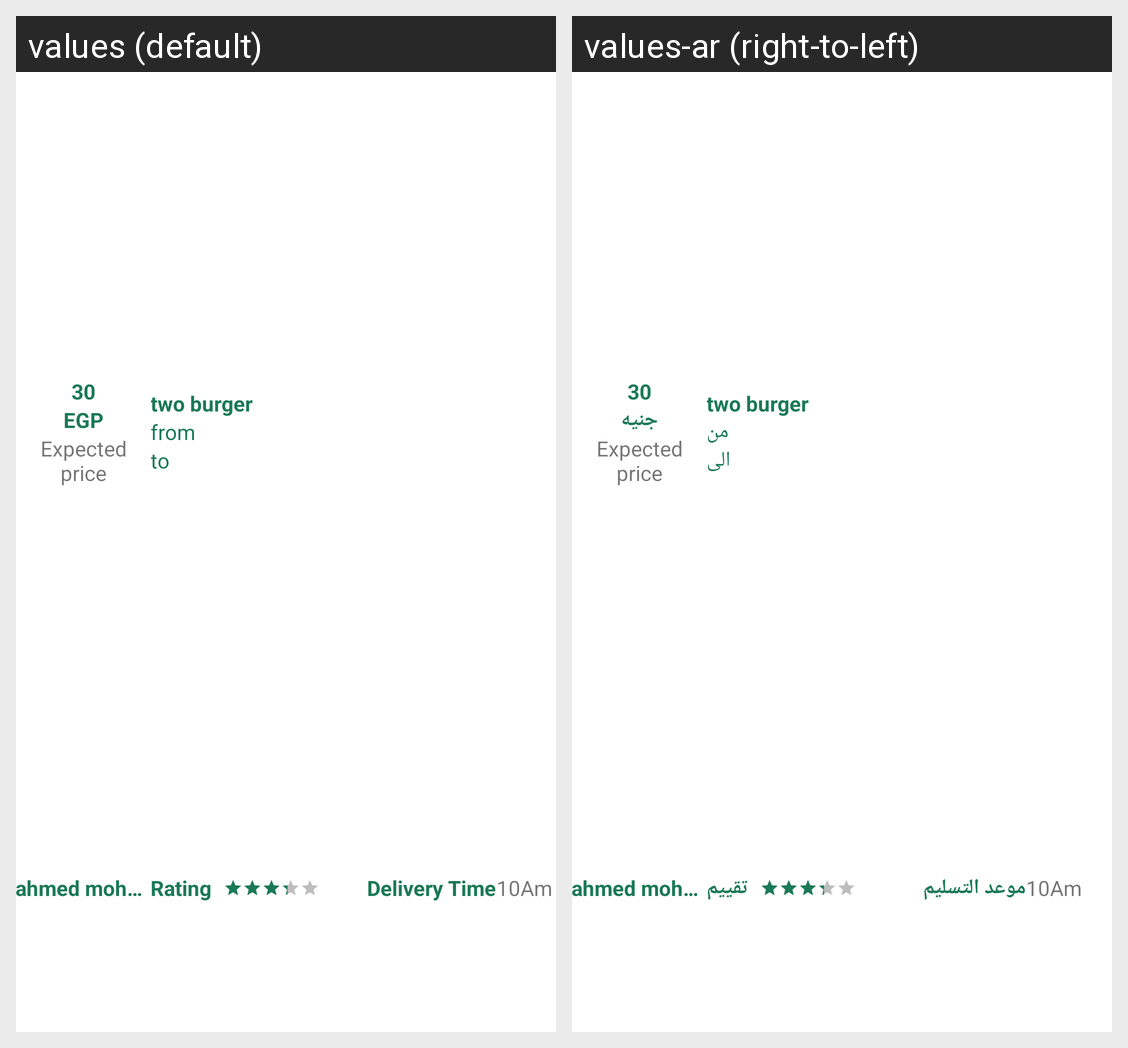

Here is an Android app screen in its default locale and in the app's own translations. Write out the translated-string differences for the strings that appear on this screen.
Android screen res/layout/available_order_item.xml rendered under 2 locales, left to right: values (default), values-ar (right-to-left). Device: Nexus 5 (rendered at 1080×1920; each locale shown at half size, 540×960, under a caption strip naming it); theme AppTheme.
Strings drawn on this screen, with the default value and each locale's value (text and hints the layout hard-codes, and strings that could not be matched under every locale, appear in the picture but are not listed):

egp
  values: EGP
  values-ar: جنيه

from
  values: from
  values-ar: من

to
  values: to
  values-ar: الى

rating
  values: Rating
  values-ar: تقييم

deliverytime
  values: Delivery Time
  values-ar: موعد التسليم
